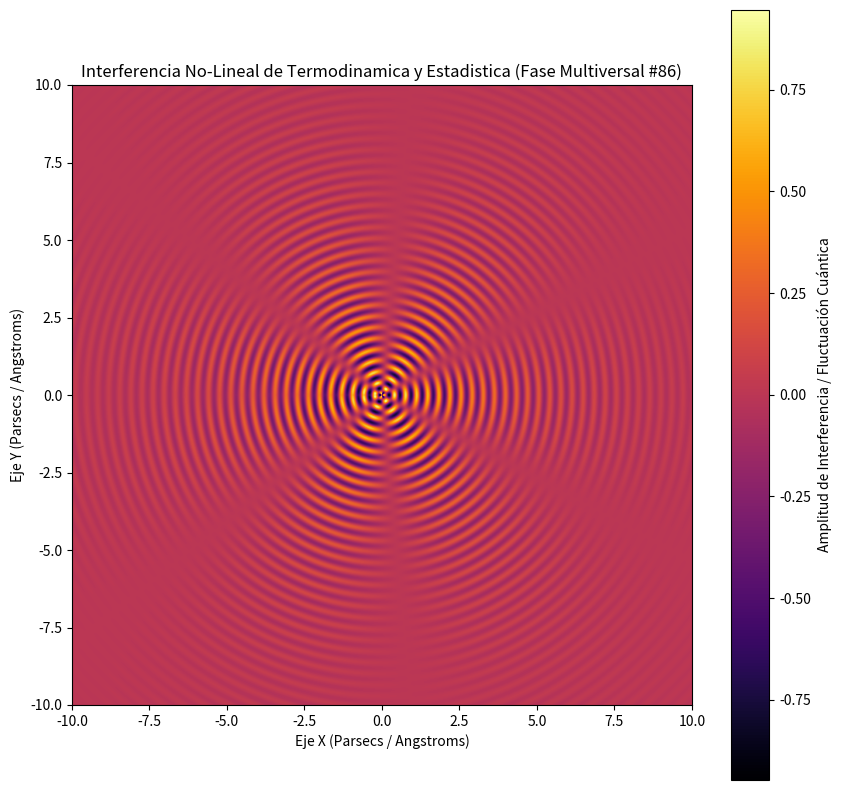

The script that saved this image:
%matplotlib inline
# Simulación Multiversal: Termodinamica y Estadistica - Variante 86
import numpy as np
import matplotlib.pyplot as plt

# Parámetros Físicos No-Lineales
omega_1 = 17.53
omega_2 = 3.192
lambda_decay = 0.313
phase_shift = 0.711

x = np.linspace(-10, 10, 800)
y = np.linspace(-10, 10, 800)
X, Y = np.meshgrid(x, y)

# Dinámica de Fluidos / Campos Tensor-Escalares (Fase Multiversal)
R = np.sqrt(X**2 + Y**2) + 1e-5
Z = (np.sin(omega_1 * R + phase_shift) * np.cos(omega_2 * np.arctan2(Y, X))) * np.exp(-lambda_decay * R)

plt.figure(figsize=(10, 10))
plt.imshow(Z, cmap='inferno', extent=[-10, 10, -10, 10], origin='lower')
plt.colorbar(label='Amplitud de Interferencia / Fluctuación Cuántica')
plt.title(r'Interferencia No-Lineal de Termodinamica y Estadistica (Fase Multiversal #86)')
plt.xlabel('Eje X (Parsecs / Angstroms)')
plt.ylabel('Eje Y (Parsecs / Angstroms)')
plt.show()
